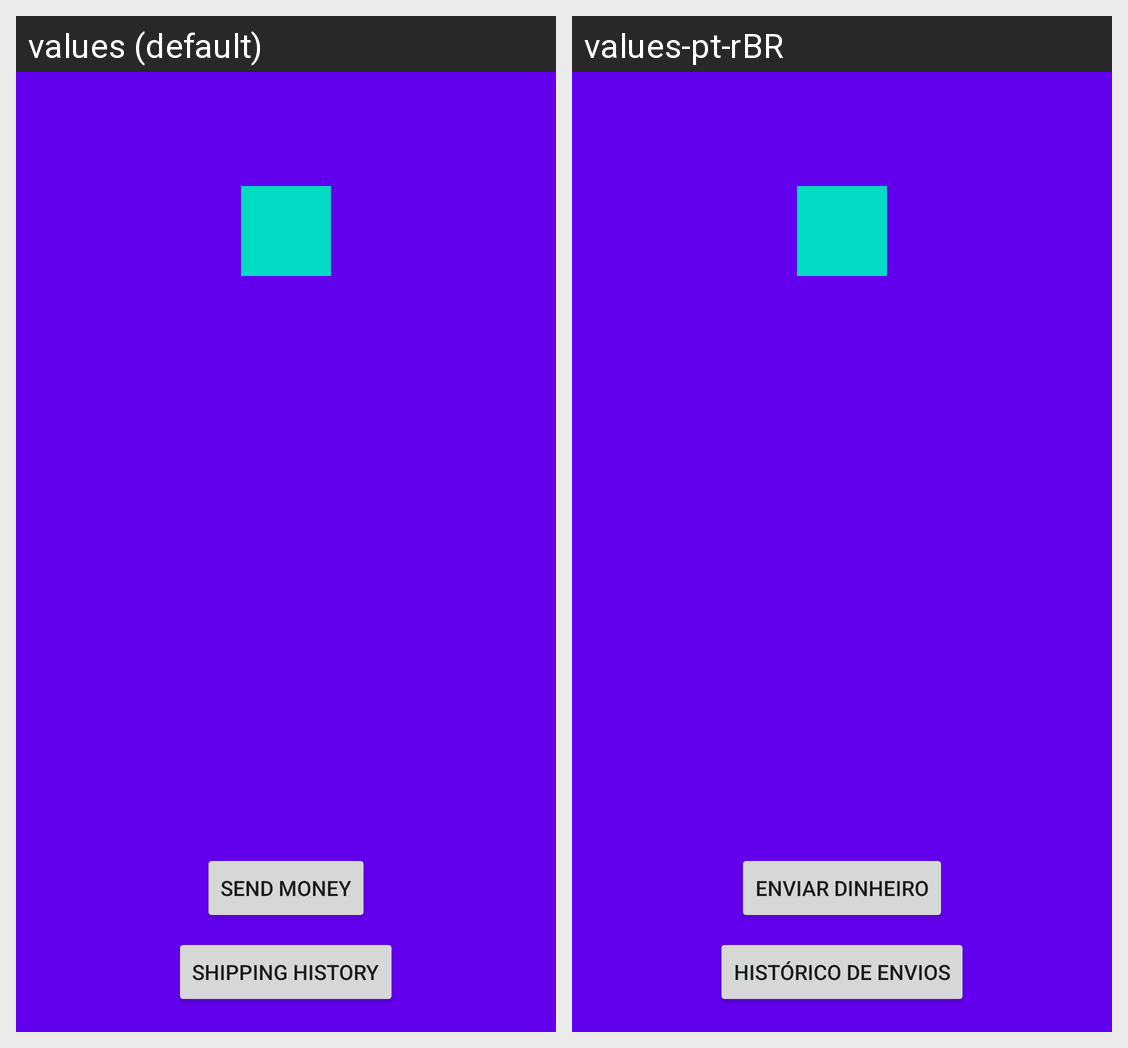

Translations of the strings shown on this Android screen, per locale in the grid:
Android screen res/layout/activity_welcome.xml rendered under 2 locales, left to right: values (default), values-pt-rBR. Device: Nexus 5 (rendered at 1080×1920; each locale shown at half size, 540×960, under a caption strip naming it); theme AppTheme.
Strings drawn on this screen, with the default value and each locale's value (text and hints the layout hard-codes, and strings that could not be matched under every locale, appear in the picture but are not listed):

send_money
  values: Send money
  values-pt-rBR: Enviar dinheiro

shipping_history
  values: Shipping history
  values-pt-rBR: Histórico de envios
